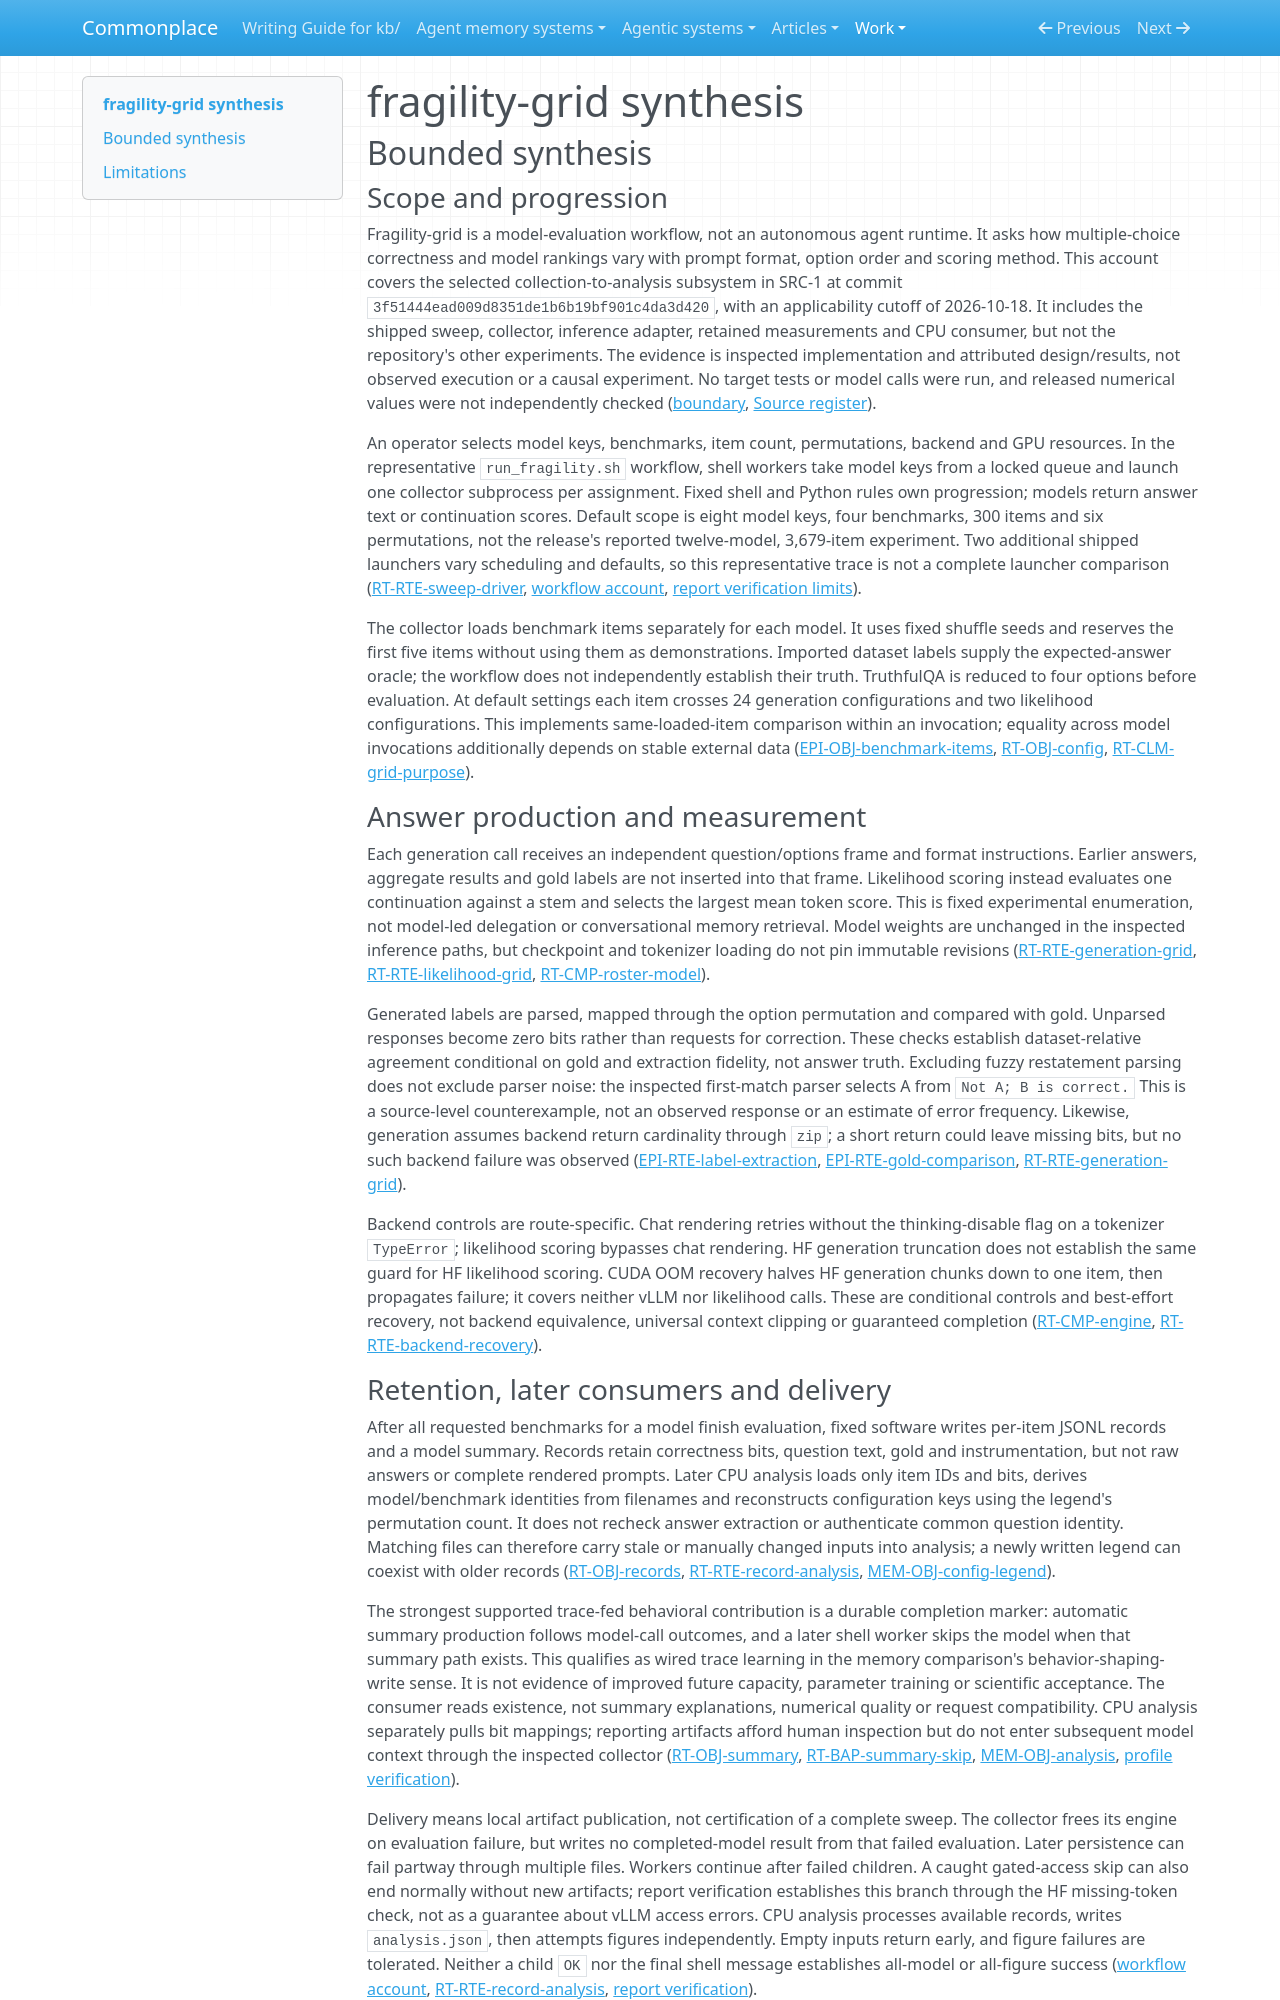

repository: zby/commonplace · page: work/agentic-system-completion/evidence/publications/fragility-grid/AAS-2026-10-18-fragility-grid-38b12f71fceb-01/synthesis/index.html · generator: mkdocs

---
type: agentic-system-analyses/types/agentic-system-synthesis.md
description: "Fragility-grid crosses multiple-choice items with harness configurations and analyzes retained correctness bits; provenance and explanatory claims remain bounded."
run-id: AAS-2026-10-18-fragility-grid-38b12f71fceb-01
reviewed-boundary: "3f51444ead009d8351de1b6b19bf901c4da3d420"
---

# fragility-grid synthesis

## Bounded synthesis

### Scope and progression

Fragility-grid is a model-evaluation workflow, not an autonomous agent runtime. It asks how multiple-choice correctness and model rankings vary with prompt format, option order and scoring method. This account covers the selected collection-to-analysis subsystem in SRC-1 at commit `3f51444ead009d8351de1b6b19bf901c4da3d420`, with an applicability cutoff of 2026-10-18. It includes the shipped sweep, collector, inference adapter, retained measurements and CPU consumer, but not the repository's other experiments. The evidence is inspected implementation and attributed design/results, not observed execution or a causal experiment. No target tests or model calls were run, and released numerical values were not independently checked ([boundary](boundary.md#boundary-and-evidence), [Source register](boundary.md#source-register)).

An operator selects model keys, benchmarks, item count, permutations, backend and GPU resources. In the representative `run_fragility.sh` workflow, shell workers take model keys from a locked queue and launch one collector subprocess per assignment. Fixed shell and Python rules own progression; models return answer text or continuation scores. Default scope is eight model keys, four benchmarks, 300 items and six permutations, not the release's reported twelve-model, 3,679-item experiment. Two additional shipped launchers vary scheduling and defaults, so this representative trace is not a complete launcher comparison ([RT-RTE-sweep-driver](runtime.md#rt-rte-sweep-driver), [workflow account](workflow.md#workflow-account), [report verification limits](report-verification.md#limits)).

The collector loads benchmark items separately for each model. It uses fixed shuffle seeds and reserves the first five items without using them as demonstrations. Imported dataset labels supply the expected-answer oracle; the workflow does not independently establish their truth. TruthfulQA is reduced to four options before evaluation. At default settings each item crosses 24 generation configurations and two likelihood configurations. This implements same-loaded-item comparison within an invocation; equality across model invocations additionally depends on stable external data ([EPI-OBJ-benchmark-items](epistemic.md#epi-obj-benchmark-items), [RT-OBJ-config](runtime.md#rt-obj-config), [RT-CLM-grid-purpose](runtime.md#rt-clm-grid-purpose)).

### Answer production and measurement

Each generation call receives an independent question/options frame and format instructions. Earlier answers, aggregate results and gold labels are not inserted into that frame. Likelihood scoring instead evaluates one continuation against a stem and selects the largest mean token score. This is fixed experimental enumeration, not model-led delegation or conversational memory retrieval. Model weights are unchanged in the inspected inference paths, but checkpoint and tokenizer loading do not pin immutable revisions ([RT-RTE-generation-grid](runtime.md#rt-rte-generation-grid), [RT-RTE-likelihood-grid](runtime.md#rt-rte-likelihood-grid), [RT-CMP-roster-model](runtime.md#rt-cmp-roster-model)).

Generated labels are parsed, mapped through the option permutation and compared with gold. Unparsed responses become zero bits rather than requests for correction. These checks establish dataset-relative agreement conditional on gold and extraction fidelity, not answer truth. Excluding fuzzy restatement parsing does not exclude parser noise: the inspected first-match parser selects A from `Not A; B is correct.` This is a source-level counterexample, not an observed response or an estimate of error frequency. Likewise, generation assumes backend return cardinality through `zip`; a short return could leave missing bits, but no such backend failure was observed ([EPI-RTE-label-extraction](epistemic.md#epi-rte-label-extraction), [EPI-RTE-gold-comparison](epistemic.md#epi-rte-gold-comparison), [RT-RTE-generation-grid](runtime.md#rt-rte-generation-grid)).

Backend controls are route-specific. Chat rendering retries without the thinking-disable flag on a tokenizer `TypeError`; likelihood scoring bypasses chat rendering. HF generation truncation does not establish the same guard for HF likelihood scoring. CUDA OOM recovery halves HF generation chunks down to one item, then propagates failure; it covers neither vLLM nor likelihood calls. These are conditional controls and best-effort recovery, not backend equivalence, universal context clipping or guaranteed completion ([RT-CMP-engine](runtime.md#rt-cmp-engine), [RT-RTE-backend-recovery](runtime.md#rt-rte-backend-recovery)).
